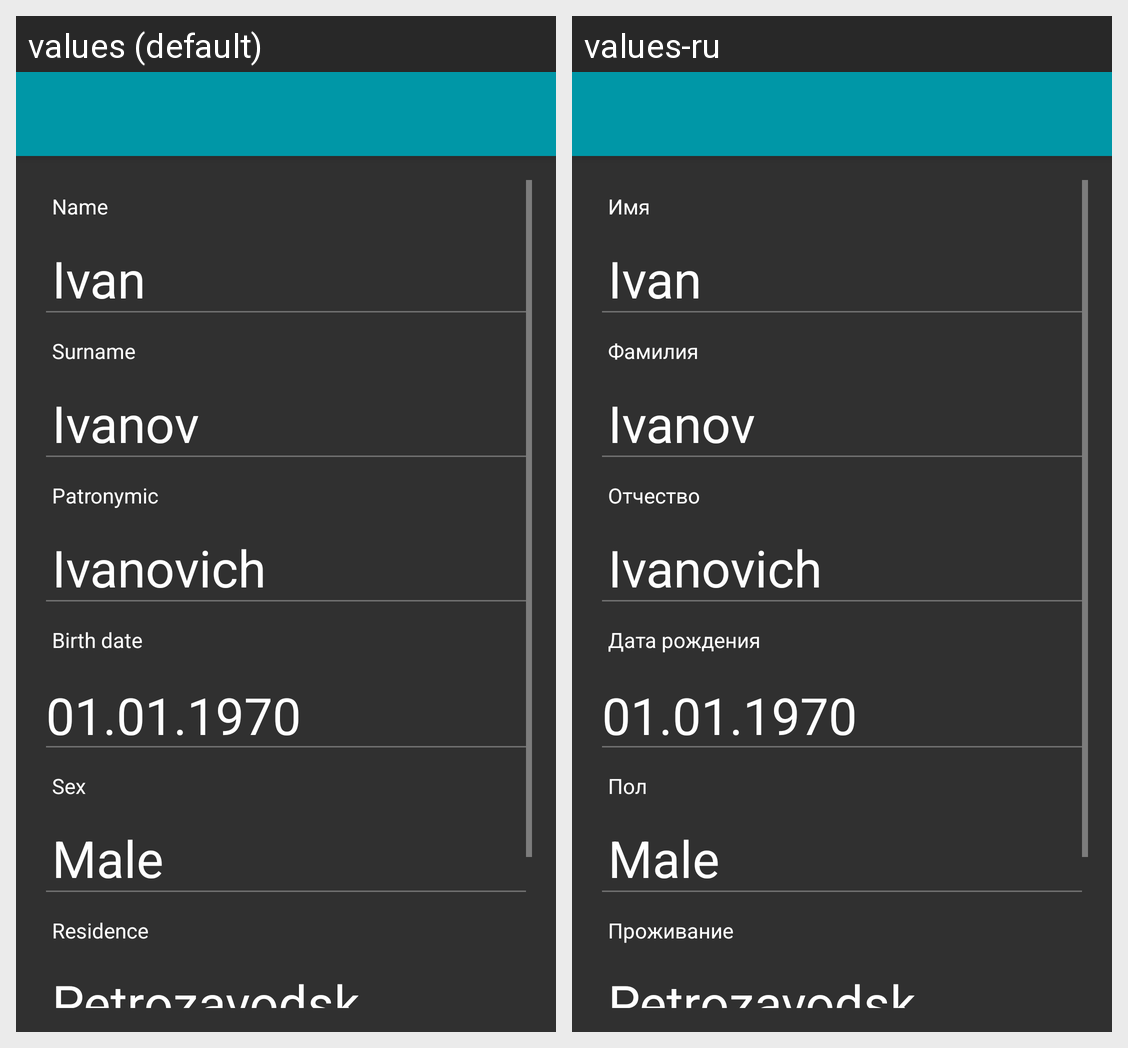

Strings drawn on this Android screen and how each of the app's shown locales translates them:
Android screen res/layout/activity_demographic_data.xml rendered under 2 locales, left to right: values (default), values-ru. Device: Nexus 5 (rendered at 1080×1920; each locale shown at half size, 540×960, under a caption strip naming it); theme AppBaseTheme.
Strings drawn on this screen, with the default value and each locale's value (text and hints the layout hard-codes, and strings that could not be matched under every locale, appear in the picture but are not listed):

name
  values: Name
  values-ru: Имя

surname
  values: Surname
  values-ru: Фамилия

patronymic
  values: Patronymic
  values-ru: Отчество

birthDate
  values: Birth date
  values-ru: Дата рождения

sex
  values: Sex
  values-ru: Пол

residence
  values: Residence
  values-ru: Проживание
